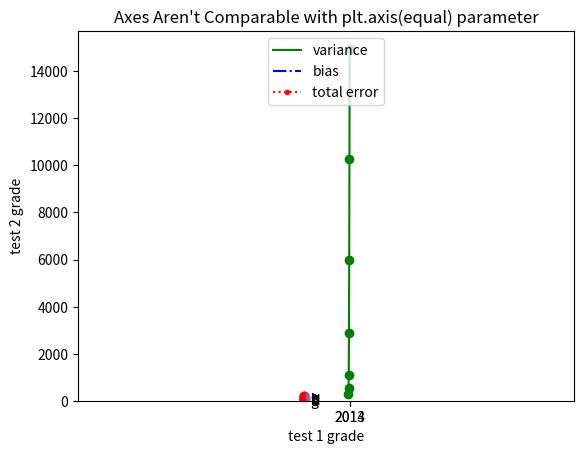

Python code for this plot:
from matplotlib import pyplot as plt

years = [1950,   1960,   1970,   1980,   1990,    2000,    2010]
gdp   = [300.2, 543.3, 1075.9, 2862.5, 5979.6, 10289.7, 14958.3]
#make sure number of elements in both the arrays are same

plt.plot(years, gdp, color='green', marker = 'o', linestyle='solid')
plt.title('here is the graph')
plt.show()

movies = ['Annie Hill', 'Ben-Hur', 'Casablanca', 'Gandhi', 'West-side story']
num_oscars = [5, 11, 3, 8, 10]
xs = [i+0.1 for i, j in enumerate(movies)]
xj = [j for i,j in enumerate(movies)]
plt.bar(xs, num_oscars)
plt.xlabel(xj)
plt.title('My favorrite movies')

from collections import Counter
grades = [83, 95, 91, 87, 70, 0, 85, 82, 100, 67, 73, 77, 0]
decile = lambda grade: grade //10 * 10
histogram = Counter(decile(grade) for grade in grades)

keys = [x for x in histogram.keys()]
values = [x for x in histogram.values()]
print (keys, values)

plt.bar(histogram.keys(), histogram.values(), width = 8)
plt.axis([-5, 105, 0, 5])
plt.xticks([10 * i for i in range(11)])
plt.ylabel("No of students")
plt.title("Distribution of grades in class 1")
plt.show()

mentions = [500, 505]
years = [2013, 2014]
plt.bar([2012.6, 2013.6], mentions, width = 0.8)
plt.xticks(years)
plt.axis([2012, 2014.5, 0, 550])
plt.show()

# line charts
variance = [1, 2, 4, 8, 16, 32, 64, 128, 256]
bias_squared = [256, 128, 64, 32, 16, 8, 4, 2, 1]
zipped = [i for i in zip(variance, bias_squared)]
total_error = [x + y for x, y in zipped]
xs = [i for i, _ in enumerate(variance)]

# we can make multiple calls to plt.plot
# to show multiple series on the same chart
plt.plot(xs, variance,     'g-', label = 'variance')
plt.plot(xs, bias_squared, 'b-.',  label = 'bias')
plt.plot(xs, total_error,  'r:.',  label = 'total error')

#plt.plot(xs, variance, 'g-', label='variance') # green solid line
#plt.plot(xs, bias_squared, 'r-.', label='bias^2') # red dot-dashed line
#lt.plot(xs, total_error, 'b:', label='total error') # blue dotted line


# because we've assigned labels to each series
# we can get a legend for free
# loc=9 means "top center"
plt.legend(loc=9)
plt.xlabel("model complexity")
plt.title("The Bias-Variance Tradeoff")
plt.show()

friends = [ 70,  65,  72,  63,  71,  64,  60,  64,  67]
minutes = [175, 170, 205, 120, 220, 130, 105, 145, 190]
labels = ['a', 'b', 'c', 'd', 'e', 'f', 'g', 'h', 'i']
plt.scatter(friends, minutes)
# label each point
for label, friend_count, minute_count in zip(labels, friends, minutes):
   plt.annotate(label,
                xy=(friend_count, minute_count), # put the label with its point
                xytext=(5, -5), # but slightly offset
                textcoords='offset points')
plt.title("Daily Minutes vs. Number of Friends")
plt.show()

test_1_grades = [ 99, 90, 85, 97, 80]
test_2_grades = [100, 85, 60, 90, 70]
plt.scatter(test_1_grades, test_2_grades)
plt.axis("equal")
plt.title("Axes Aren't Comparable with plt.axis(equal) parameter")
plt.xlabel("test 1 grade")
plt.ylabel("test 2 grade")
plt.show()

